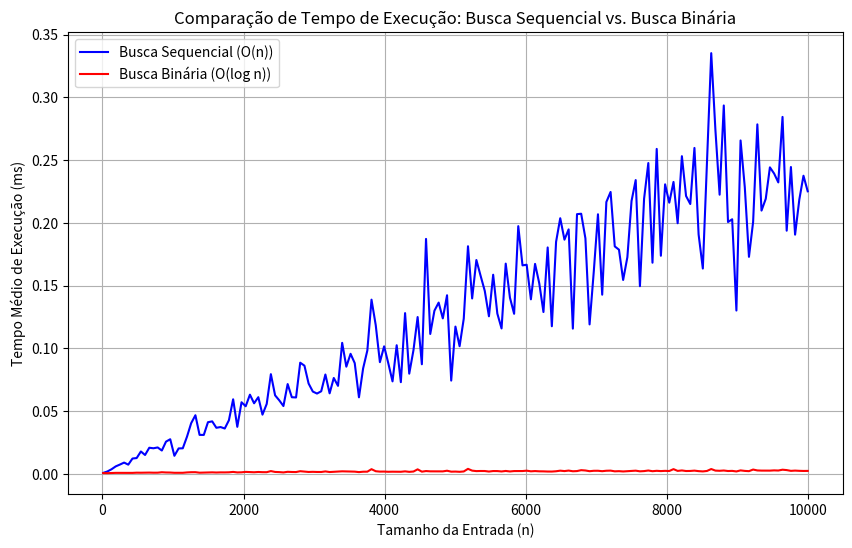

This chart was generated by the following Python code:
import random  # Importa a biblioteca para geração de números aleatórios
import time  # Importa a biblioteca para medir tempo de execução
import numpy as np  # Importa a biblioteca para manipulação numérica
import matplotlib.pyplot as plt  # Importa biblioteca para geração de gráficos

def generate_unimodal_list(n):
    """Gera uma lista unimodal aleatória com tamanho n"""
    peak_pos = random.randint(1, n - 2)  # Escolhe uma posição aleatória para o pico
    return list(range(peak_pos)) + list(range(peak_pos, 0, -1))  # Cria lista crescente e depois decrescente

def find_peak_sequential(arr):
    """Encontra o primeiro pico em O(n)"""
    n = len(arr)
    for i in range(1, n - 1):  # Percorre a lista do segundo ao penúltimo elemento
        if arr[i] > arr[i - 1] and arr[i] > arr[i + 1]:  # Verifica a condição de pico
            return i  # Retorna o índice do primeiro pico encontrado
    return -1  # Retorna -1 caso não encontre um pico (não esperado para listas unimodais)

def find_peak_binary(arr, left=0, right=None):
    """Encontra um pico usando busca binária em O(log n)"""
    if right is None:
        right = len(arr) - 1  # Define o limite direito caso não tenha sido passado
    if left == right:  # Caso base: quando a busca se reduz a um único elemento
        return left  # Retorna o índice do pico encontrado
    mid = (left + right) // 2  # Encontra o ponto médio do intervalo
    if arr[mid] > arr[mid + 1]:  # Se o elemento do meio for maior que o próximo
        return find_peak_binary(arr, left, mid)  # Procura na metade esquerda
    else:
        return find_peak_binary(arr, mid + 1, right)  # Procura na metade direita

def measure_execution_time(func, arr):
    """Mede o tempo de execução de um algoritmo"""
    start_time = time.time()  # Marca o tempo inicial
    func(arr)  # Executa a função com a entrada fornecida
    return (time.time() - start_time) * 1000  # Retorna o tempo em milissegundos

if __name__ == "__main__":
    # Gerando k tamanhos de entrada entre 10 e 10.000
    k = random.randint(100, 200)  # Define aleatoriamente quantos tamanhos de entrada testar
    sizes = np.linspace(10, 10000, k, dtype=int)  # Gera k valores espaçados entre 10 e 10.000

    # Escolhendo m, número de execuções por tamanho de entrada
    m = random.randint(10, 20)  # Define aleatoriamente quantas execuções para cada tamanho de entrada

    results_sequential = []  # Lista para armazenar tempos médios da busca sequencial
    results_binary = []  # Lista para armazenar tempos médios da busca binária

    for n in sizes:
        test_cases = [generate_unimodal_list(n) for _ in range(m)]  # Gera m listas unimodais para o tamanho n
        seq_times = [measure_execution_time(find_peak_sequential, arr) for arr in test_cases]  # Mede tempo sequencial
        bin_times = [measure_execution_time(find_peak_binary, arr) for arr in test_cases]  # Mede tempo binário

        results_sequential.append((n, np.mean(seq_times)))  # Salva média dos tempos sequenciais
        results_binary.append((n, np.mean(bin_times)))  # Salva média dos tempos binários

    print(f"Gerados {k} tamanhos de entrada e {m} conjuntos de teste para cada um.")  # Exibe resumo da geração de dados
    print("Medições de tempo concluídas.")  # Indica o fim do processo

    # Gerando gráfico comparativo entre busca sequencial e busca binária
    seq_sizes, seq_times = zip(*results_sequential)  # Separa tamanhos e tempos da busca sequencial
    bin_sizes, bin_times = zip(*results_binary)  # Separa tamanhos e tempos da busca binária

    plt.figure(figsize=(10, 6))  # Define o tamanho da figura
    plt.plot(seq_sizes, seq_times, label="Busca Sequencial (O(n))", color='blue')  # Plota os tempos da busca sequencial
    plt.plot(bin_sizes, bin_times, label="Busca Binária (O(log n))", color='red')  # Plota os tempos da busca binária

    plt.xlabel("Tamanho da Entrada (n)")  # Define o rótulo do eixo X
    plt.ylabel("Tempo Médio de Execução (ms)")  # Define o rótulo do eixo Y
    plt.title("Comparação de Tempo de Execução: Busca Sequencial vs. Busca Binária")  # Define o título do gráfico
    plt.legend()  # Exibe a legenda
    plt.grid()  # Adiciona uma grade ao gráfico
    plt.show()  # Exibe o gráfico
